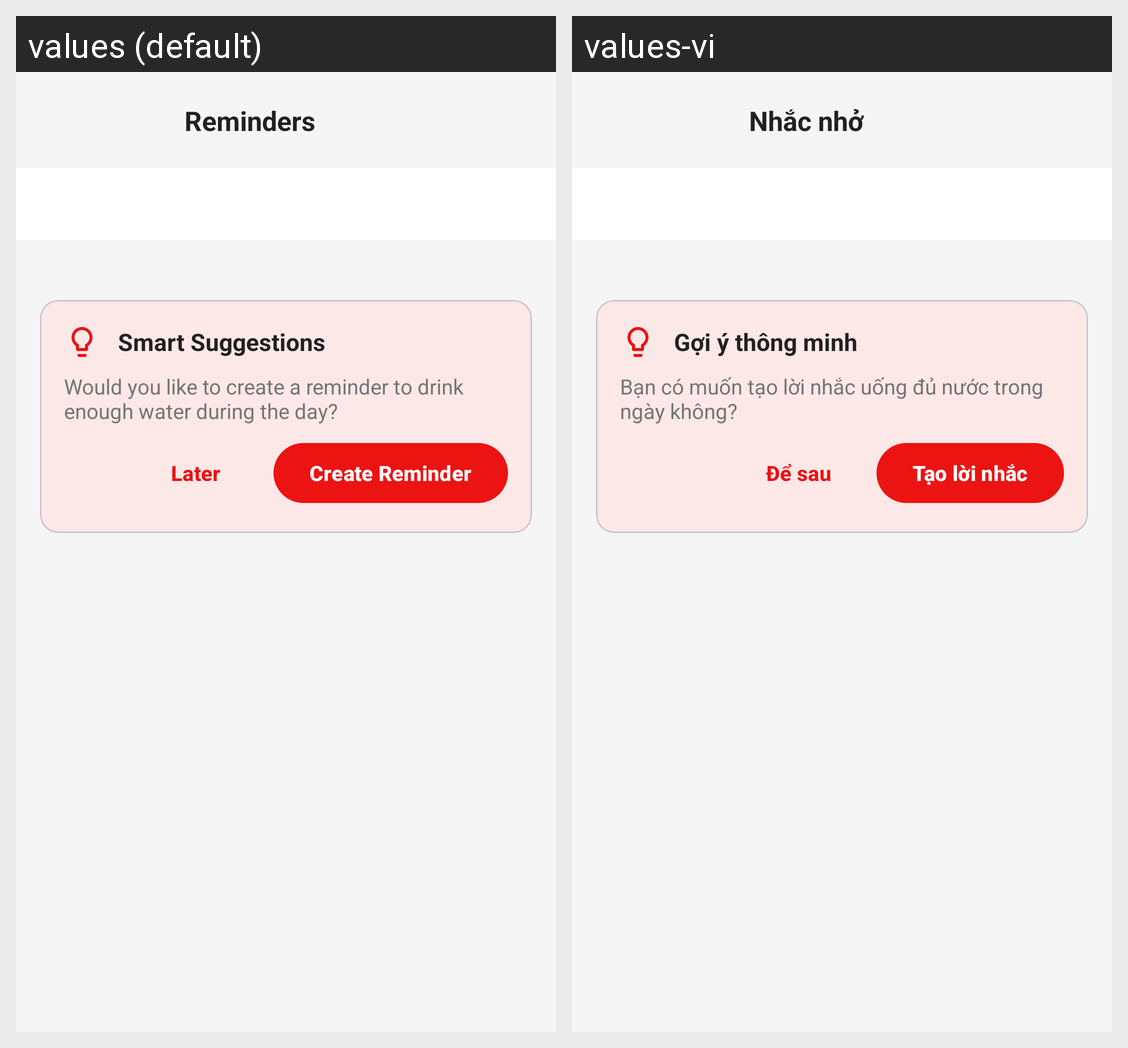

Strings drawn on this Android screen and how each of the app's shown locales translates them:
Android screen res/layout/fragment_reminders.xml rendered under 2 locales, left to right: values (default), values-vi. Device: Nexus 5 (rendered at 1080×1920; each locale shown at half size, 540×960, under a caption strip naming it); theme Theme.Base.
Strings drawn on this screen, with the default value and each locale's value (text and hints the layout hard-codes, and strings that could not be matched under every locale, appear in the picture but are not listed):

nav_reminders
  values: Reminders
  values-vi: Nhắc nhở

smart_suggestions
  values: Smart Suggestions
  values-vi: Gợi ý thông minh

water_reminder_suggestion
  values: Would you like to create a reminder to drink enough water during the day?
  values-vi: Bạn có muốn tạo lời nhắc uống đủ nước trong ngày không?

later
  values: Later
  values-vi: Để sau

create_reminder
  values: Create Reminder
  values-vi: Tạo lời nhắc
